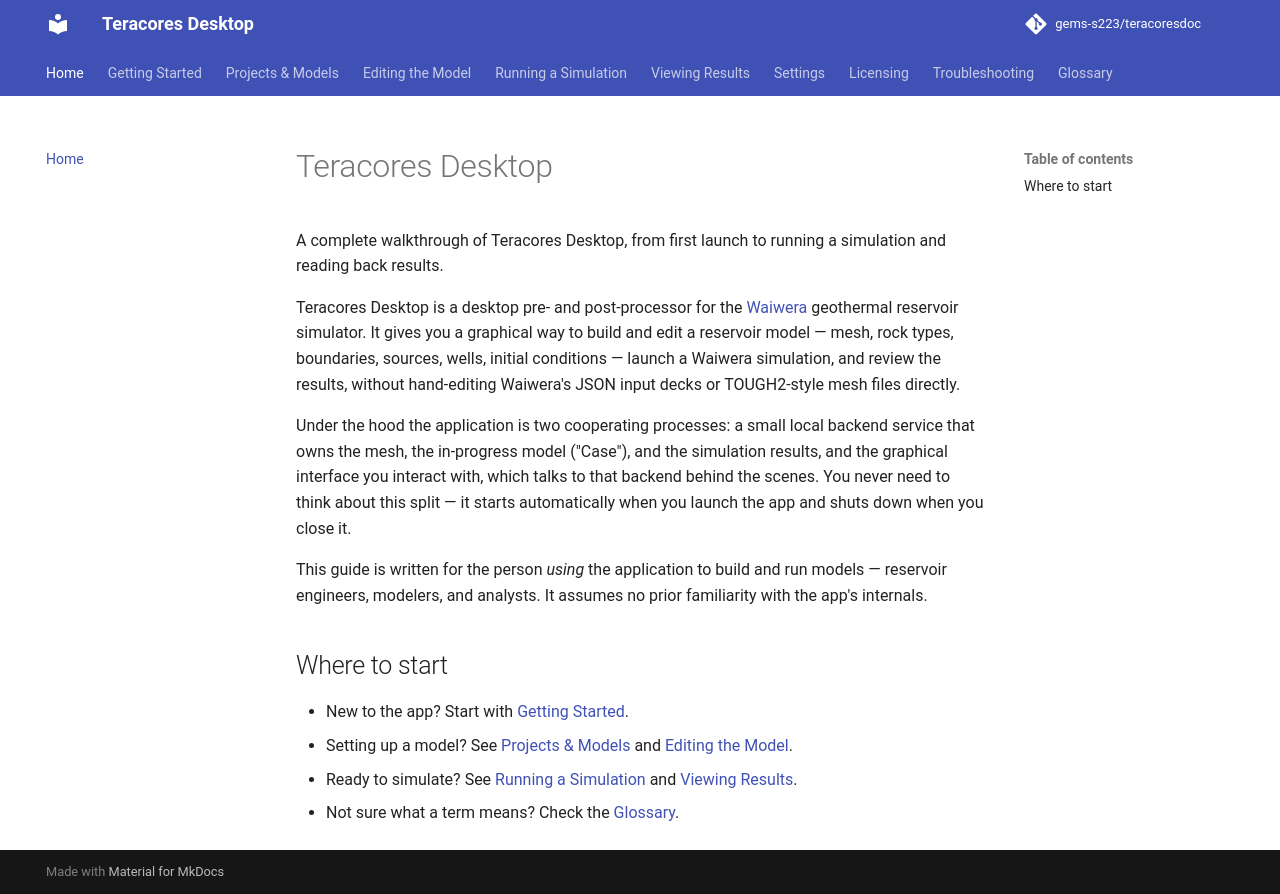

repository: gems-s223/teracoresdoc · page: index.html · generator: mkdocs

# Teracores Desktop

A complete walkthrough of Teracores Desktop, from first launch to running a simulation and reading back results.

Teracores Desktop is a desktop pre- and post-processor for the [Waiwera](https://github.com/waiwera/waiwera) geothermal reservoir simulator. It gives you a graphical way to build and edit a reservoir model — mesh, rock types, boundaries, sources, wells, initial conditions — launch a Waiwera simulation, and review the results, without hand-editing Waiwera's JSON input decks or TOUGH2-style mesh files directly.

Under the hood the application is two cooperating processes: a small local backend service that owns the mesh, the in-progress model ("Case"), and the simulation results, and the graphical interface you interact with, which talks to that backend behind the scenes. You never need to think about this split — it starts automatically when you launch the app and shuts down when you close it.

This guide is written for the person *using* the application to build and run models — reservoir engineers, modelers, and analysts. It assumes no prior familiarity with the app's internals.

## Where to start

- New to the app? Start with [Getting Started](getting-started.md).
- Setting up a model? See [Projects & Models](projects-and-models.md) and [Editing the Model](editing/overview.md).
- Ready to simulate? See [Running a Simulation](running-a-simulation.md) and [Viewing Results](viewing-results.md).
- Not sure what a term means? Check the [Glossary](glossary.md).
